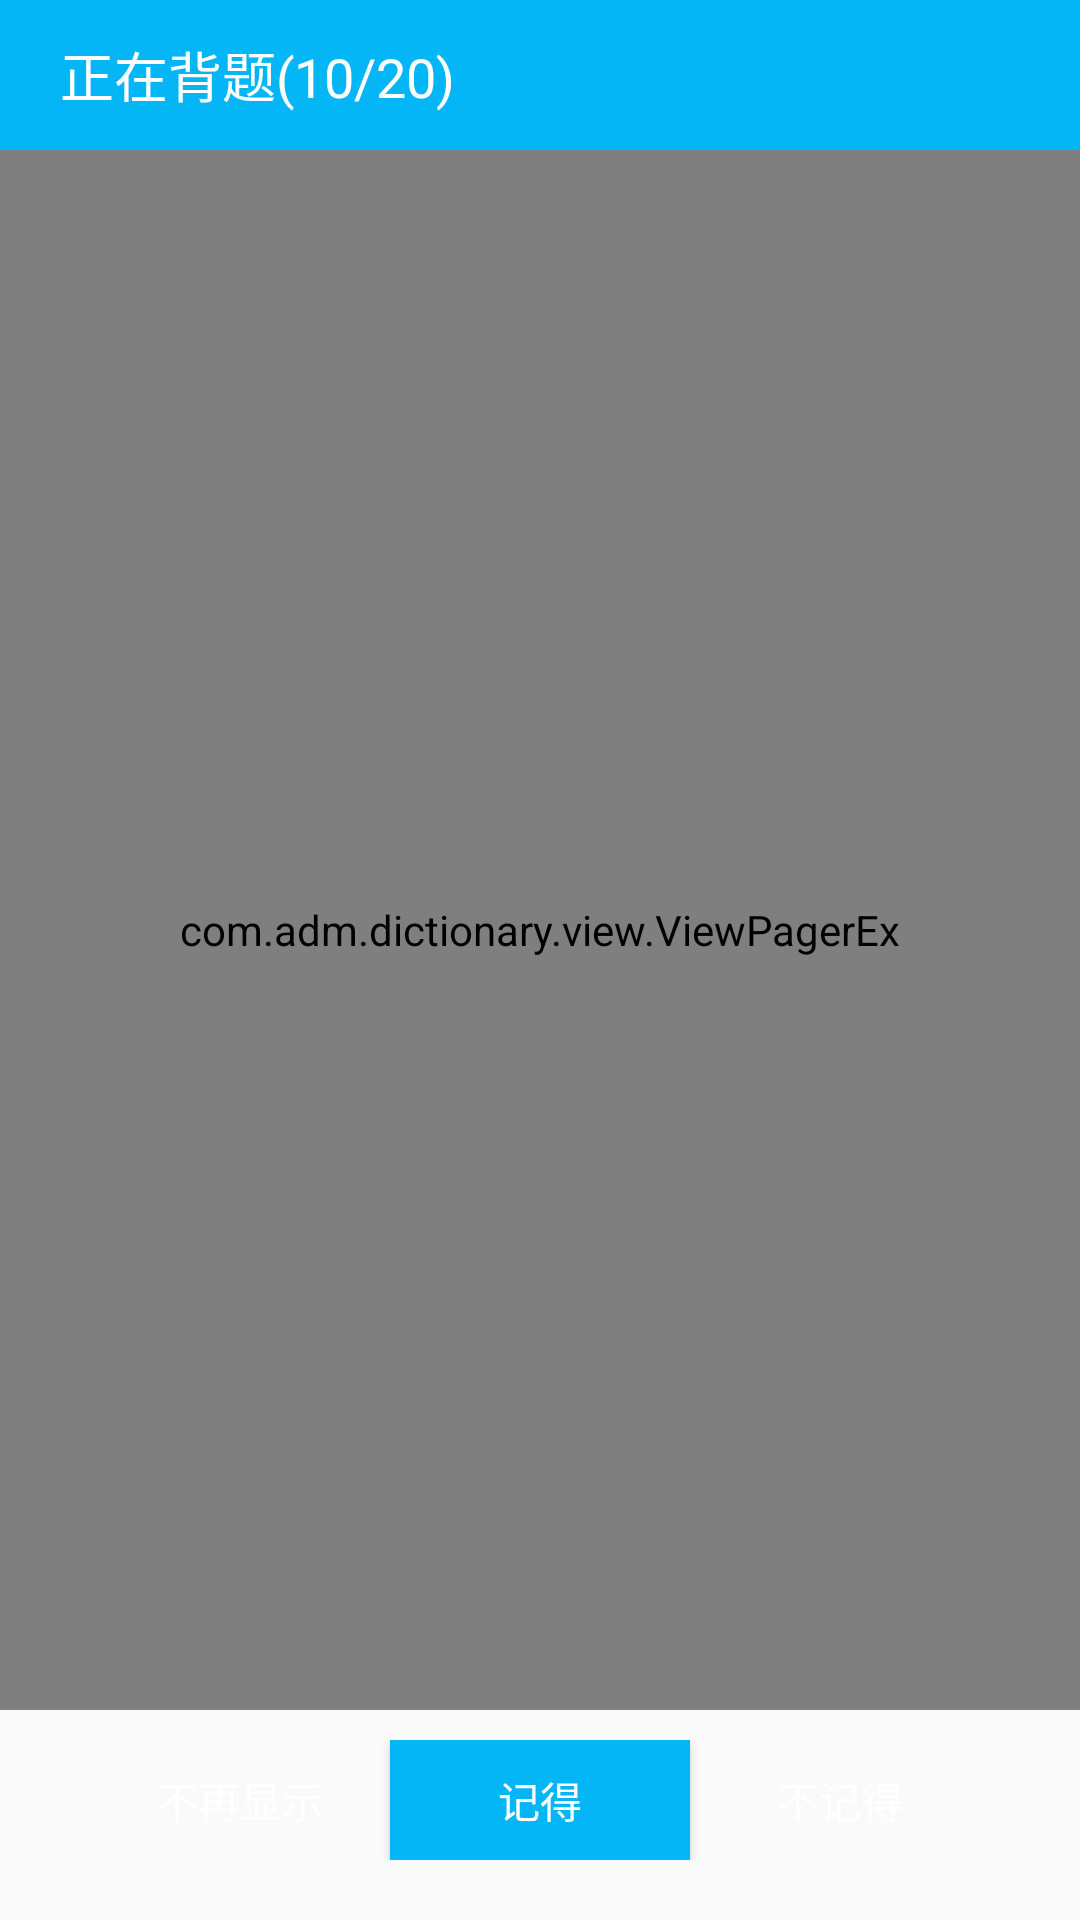

Reconstruct the res/layout file that produces this screen, plus the resources it refers to.
<!-- AndroidManifest.xml: application theme AppTheme -->
<!-- res/layout/activity_plan_practice.xml -->
<?xml version="1.0" encoding="utf-8"?>
<LinearLayout xmlns:android="http://schemas.android.com/apk/res/android"
    android:layout_width="match_parent"
    android:layout_height="match_parent"
    android:orientation="vertical">

    <TextView
        android:id="@+id/act_prac_label"
        android:layout_width="match_parent"
        android:layout_height="50dp"
        android:background="@color/blue"
        android:gravity="center_vertical"
        android:paddingLeft="20dp"
        android:text="正在背题(10/20)"
        android:textColor="@color/white"
        android:textSize="18sp" />

    <com.adm.dictionary.view.ViewPagerEx
        android:id="@+id/act_prac_vp"
        android:layout_width="match_parent"
        android:layout_height="0dp"
        android:layout_weight="1"
        android:clipToPadding="false"
        android:overScrollMode="never"
        android:padding="20dp" />

    <LinearLayout
        android:layout_width="match_parent"
        android:layout_height="40dp"
        android:layout_marginBottom="20dp"
        android:layout_marginTop="10dp"
        android:gravity="center"
        android:orientation="horizontal">

        <Button
            android:id="@+id/act_prac_unshow"
            android:layout_width="100dp"
            android:layout_height="match_parent"
            android:background="@drawable/unremember"
            android:text="不再显示"
            android:textColor="@color/white"
            android:textSize="14sp" />

        <Button
            android:id="@+id/act_prac_remember"
            android:layout_width="100dp"
            android:layout_height="match_parent"
            android:text="记得"
            android:background="@drawable/square_blue_btn"
            android:textColor="@color/white"
            android:textSize="14sp" />

        <Button
            android:id="@+id/act_prac_unremember"
            android:layout_width="100dp"
            android:layout_height="match_parent"
            android:background="@drawable/remember"
            android:text="不记得"
            android:textColor="@color/white"
            android:textSize="14sp" />
    </LinearLayout>
</LinearLayout>
<!-- resources referenced by this layout -->
<resources>
  <color name="blue">#05B6F7</color>
  <color name="white">#FFFFFF</color>
  <!-- drawable square_blue_btn (drawable) -->
  <?xml version="1.0" encoding="utf-8"?>
  <selector xmlns:android="http://schemas.android.com/apk/res/android">
      <item android:state_pressed="true">
  
          <shape>
              <corners />
              <solid android:color="@color/light_grey" />
          </shape>
      </item>
      <item>
  
          <shape >
              <corners />
              <solid android:color="@color/blue" />
          </shape>
      </item>
  </selector>
  <style name="AppTheme" parent="Theme.AppCompat.Light.DarkActionBar">
          
          <item name="colorPrimary">@color/blue</item>
          <item name="colorPrimaryDark">@color/blue</item>
          <item name="colorAccent">@color/colorAccent</item>
  
      </style>
  <color name="light_grey">#999999</color>
  <color name="colorAccent">#FF4081</color>
</resources>
